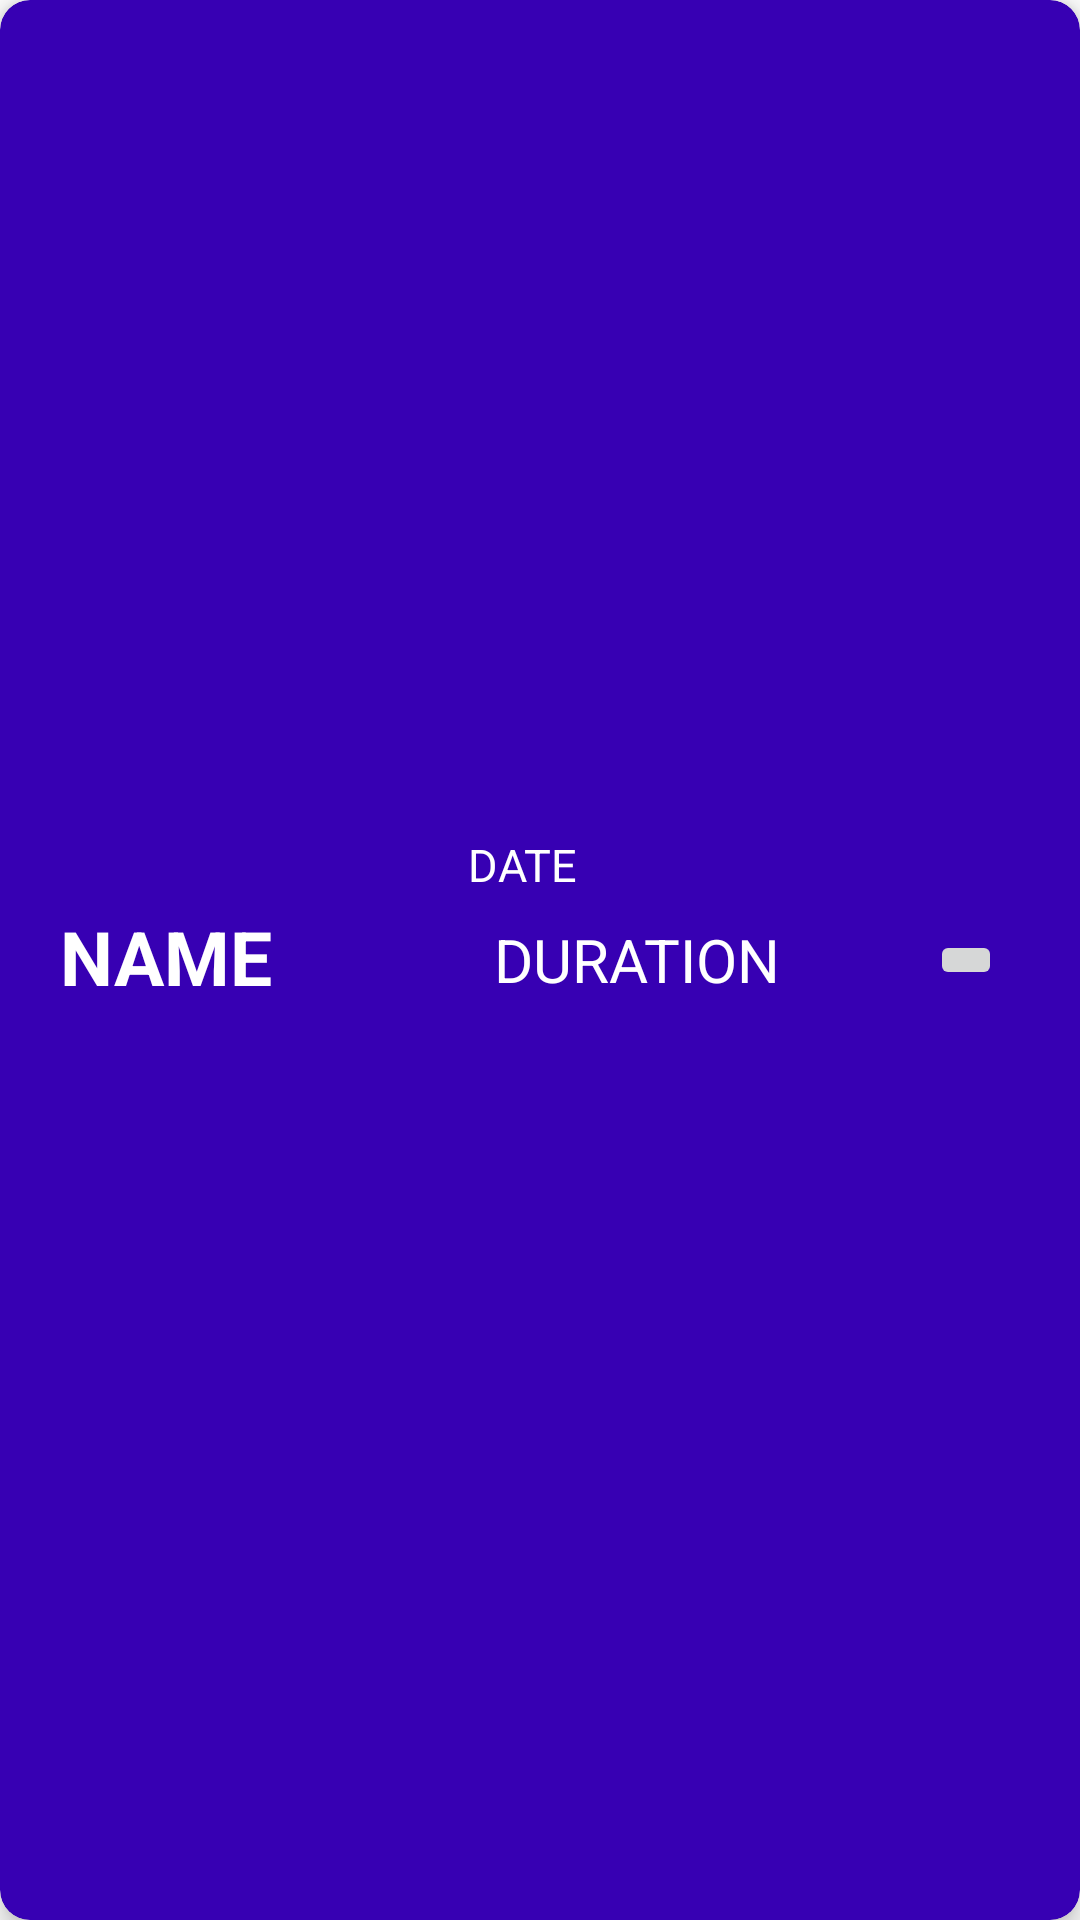

The Android layout XML behind this screen, and the referenced resources:
<!-- AndroidManifest.xml: application theme Theme.22B11 -->
<!-- res/layout/item.xml -->
<?xml version="1.0" encoding="utf-8"?>
<androidx.cardview.widget.CardView xmlns:android="http://schemas.android.com/apk/res/android"
    xmlns:app="http://schemas.android.com/apk/res-auto"
    xmlns:tools="http://schemas.android.com/tools"
    android:id="@+id/cardItem"
    android:layout_width="match_parent"
    android:layout_height="wrap_content"
    android:layout_margin="10dp"
    android:clickable="true"
    android:backgroundTint="?attr/colorPrimaryVariant"
    app:cardCornerRadius="10dp"
    app:cardElevation="5dp"
    app:contentPadding="10dp">

    <androidx.constraintlayout.widget.ConstraintLayout
        android:layout_width="match_parent"
        android:layout_height="wrap_content"
        android:layout_gravity="center_vertical"
        android:orientation="horizontal">

        <TextView
            android:id="@+id/itemName"
            android:layout_width="0dp"
            android:layout_height="wrap_content"
            android:layout_marginStart="10dp"
            android:layout_marginEnd="5dp"
            android:text="NAME"
            android:textColor="@color/white"
            android:textSize="25dp"
            android:textStyle="bold"
            app:layout_constraintBottom_toBottomOf="parent"
            app:layout_constraintEnd_toStartOf="@+id/itemDuration"
            app:layout_constraintStart_toStartOf="parent"
            app:layout_constraintTop_toTopOf="parent"
            app:layout_constraintVertical_bias="0.483" />

        <TextView
            android:id="@+id/itemDate"
            android:layout_width="wrap_content"
            android:layout_height="wrap_content"
            android:layout_marginTop="5dp"
            android:layout_marginBottom="8dp"
            android:text="DATE"
            android:textSize="15dp"
            android:textColor="@color/white"
            app:layout_constraintBottom_toTopOf="@+id/itemDuration"
            app:layout_constraintEnd_toEndOf="parent"
            app:layout_constraintHorizontal_bias="0.481"
            app:layout_constraintStart_toStartOf="parent"
            app:layout_constraintTop_toTopOf="parent" />

        <ImageButton
            android:id="@+id/itemDelete"
            android:layout_width="wrap_content"
            android:layout_height="wrap_content"
            android:layout_marginEnd="16dp"
            android:src="@drawable/ic_baseline_delete_24"
            app:layout_constraintBottom_toBottomOf="parent"
            app:layout_constraintEnd_toEndOf="parent"
            app:layout_constraintTop_toTopOf="parent"
            tools:ignore="SpeakableTextPresentCheck" />

        <TextView
            android:id="@+id/itemDuration"
            android:layout_width="wrap_content"
            android:layout_height="wrap_content"
            android:layout_marginEnd="50dp"
            android:text="DURATION"
            android:textAlignment="textEnd"
            android:textSize="20dp"
            android:textColor="@color/white"
            app:layout_constraintBottom_toBottomOf="parent"
            app:layout_constraintEnd_toStartOf="@+id/itemDelete"
            app:layout_constraintTop_toTopOf="parent" />


    </androidx.constraintlayout.widget.ConstraintLayout>

</androidx.cardview.widget.CardView>
<!-- resources referenced by this layout -->
<resources>
  <color name="white">#FFFFFFFF</color>
  <style name="Theme.22B11" parent="Theme.MaterialComponents.DayNight.DarkActionBar">
          
          <item name="colorPrimary">@color/purple_500</item>
          <item name="colorPrimaryVariant">@color/purple_700</item>
          <item name="colorOnPrimary">@color/white</item>
          
          <item name="colorSecondary">@color/purple_500</item>
          <item name="colorSecondaryVariant">@color/teal_700</item>
          <item name="colorOnSecondary">@color/black</item>
          
          <item name="android:statusBarColor">?attr/colorPrimaryVariant</item>
          
          <item name="android:progressTint">@color/design_default_color_primary</item>
          <item name="android:thumbTint">@color/design_default_color_primary</item>
          <item name="android:buttonTint">@color/design_default_color_primary</item>
      </style>
  <color name="purple_500">#FF6200EE</color>
  <color name="purple_700">#FF3700B3</color>
  <color name="teal_700">#FF018786</color>
  <color name="black">#FF000000</color>
</resources>
